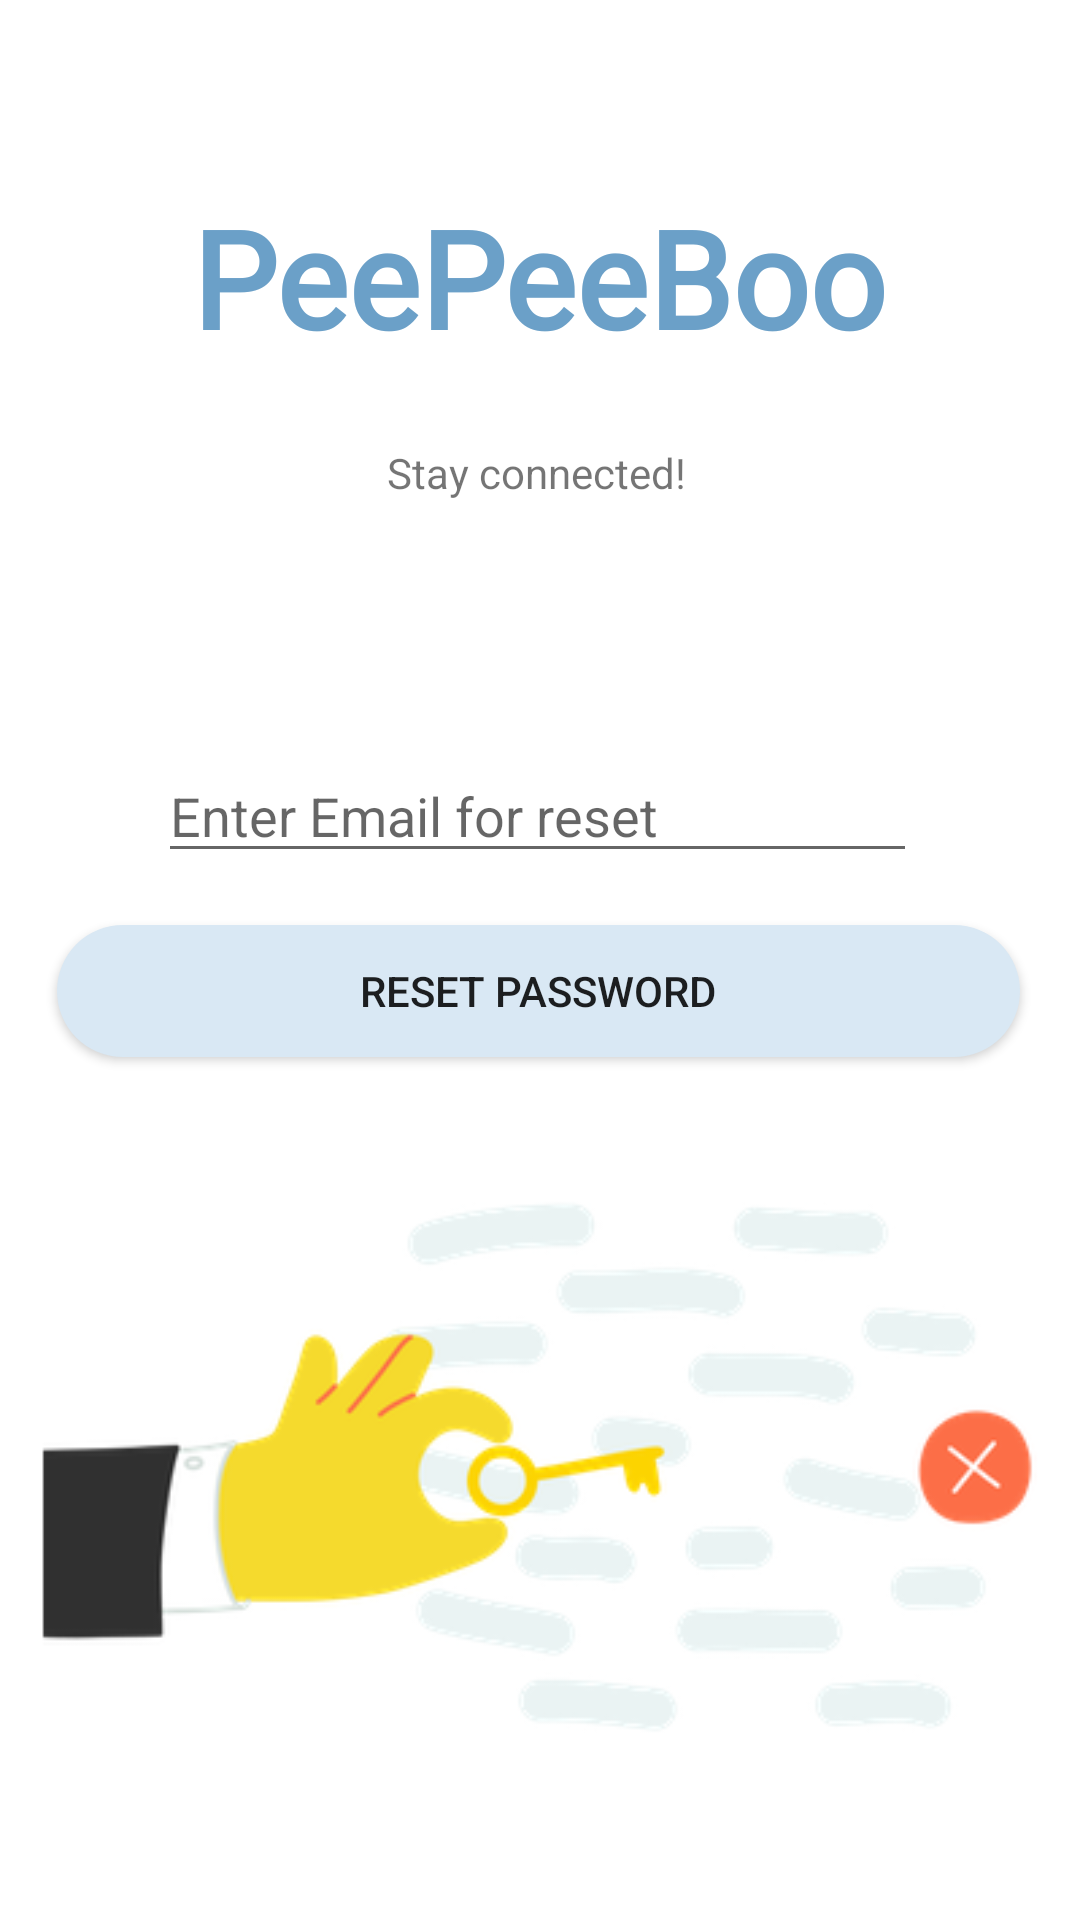

Here is an Android app screen rendered from its layout file. Give the layout XML and the strings, colors and styles it references.
<!-- AndroidManifest.xml: application theme Theme.Comp3717_project -->
<!-- res/layout/activity_reset_password.xml -->
<?xml version="1.0" encoding="utf-8"?>
<androidx.constraintlayout.widget.ConstraintLayout xmlns:android="http://schemas.android.com/apk/res/android"
    xmlns:app="http://schemas.android.com/apk/res-auto"
    xmlns:tools="http://schemas.android.com/tools"
    android:layout_width="match_parent"
    android:layout_height="match_parent"
    tools:context=".ResetPasswordActivity">

    <TextView
        android:id="@+id/reset_tv_logo"
        android:fontFamily="@font/mansalva_regular"
        android:layout_width="306dp"
        android:layout_height="89dp"
        android:layout_marginTop="48dp"
        android:gravity="center"
        android:text="@string/peepeeboo"
        android:textAlignment="center"
        android:textSize="45sp"
        android:textStyle="bold"
        android:textColor="#6BA0C8"
        app:layout_constraintEnd_toEndOf="parent"
        app:layout_constraintHorizontal_bias="0.495"
        app:layout_constraintStart_toStartOf="parent"
        app:layout_constraintTop_toTopOf="parent" />

    <EditText
        android:id="@+id/reset_textEditor_email"
        android:layout_width="253dp"
        android:layout_height="41dp"
        android:layout_marginTop="80dp"
        android:ems="10"
        android:hint="@string/enter_email_for_reset"
        android:importantForAutofill="no"
        android:inputType="textEmailAddress"
        app:layout_constraintEnd_toEndOf="parent"
        app:layout_constraintHorizontal_bias="0.493"
        app:layout_constraintStart_toStartOf="parent"
        app:layout_constraintTop_toBottomOf="@+id/reset_tv_prom_msg" />

    <Button
        android:id="@+id/reset_button_resetPasswrod"
        android:layout_width="321dp"
        android:layout_height="44dp"
        android:paddingHorizontal="10dp"
        android:text="@string/reset_password"
        app:layout_constraintBottom_toBottomOf="parent"
        app:backgroundTint="@null"
        app:layout_constraintEnd_toEndOf="parent"
        app:layout_constraintHorizontal_bias="0.488"
        app:layout_constraintStart_toStartOf="parent"
        android:background="@drawable/custom_button_1"
        app:layout_constraintTop_toBottomOf="@+id/reset_textEditor_email"
        app:layout_constraintVertical_bias="0.057" />

    <TextView
        android:id="@+id/reset_tv_prom_msg"
        android:layout_width="200dp"
        android:layout_height="25dp"
        android:layout_marginTop="8dp"
        android:gravity="center"
        android:text="@string/prom_msg_here"
        android:textAlignment="center"
        app:layout_constraintEnd_toEndOf="parent"
        app:layout_constraintHorizontal_bias="0.492"
        app:layout_constraintStart_toStartOf="parent"
        app:layout_constraintTop_toBottomOf="@+id/reset_tv_logo" />

    <ImageView
        android:id="@+id/reset_imageView"
        android:layout_width="wrap_content"
        android:layout_height="wrap_content"
        android:contentDescription="@string/reset_unlock"
        app:layout_constraintBottom_toBottomOf="parent"
        app:layout_constraintEnd_toEndOf="parent"
        app:layout_constraintHorizontal_bias="0.0"
        app:layout_constraintStart_toStartOf="parent"
        app:layout_constraintTop_toBottomOf="@+id/reset_button_resetPasswrod"
        app:layout_constraintVertical_bias="0.382"
        app:srcCompat="@drawable/art_unlock" />

</androidx.constraintlayout.widget.ConstraintLayout>
<!-- resources referenced by this layout -->
<resources>
  <!-- drawable art_unlock: png bitmap (drawable, 38420 bytes) -->
  <!-- drawable custom_button_1 (drawable) -->
  <?xml version="1.0" encoding="utf-8"?>
  <shape xmlns:android="http://schemas.android.com/apk/res/android"
      android:shape="rectangle">
  
      <solid android:color="#D9E8F4" />
      <corners android:radius="50dp" />
  </shape>
  <string name="enter_email_for_reset">Enter Email for reset</string>
  <string name="peepeeboo">PeePeeBoo</string>
  <string name="prom_msg_here">Stay connected!</string>
  <string name="reset_password">Reset Password</string>
  <string name="reset_unlock">reset unlock</string>
  <style name="Theme.Comp3717_project" parent="Theme.MaterialComponents.DayNight.NoActionBar">
          
          <item name="colorPrimary">#75B6D3</item>
          <item name="colorPrimaryVariant">#4BA5CD</item>
          <item name="colorOnPrimary">@color/white</item>
          
          <item name="colorSecondary">@color/teal_200</item>
          <item name="colorSecondaryVariant">@color/teal_700</item>
          <item name="colorOnSecondary">@color/black</item>
          
          <item name="android:statusBarColor" tools:targetApi="l">?attr/colorPrimaryVariant</item>
          
      </style>
  <!-- not gathered from this repository: default colours our renderer supplied (Android Studio template values) -->
  <color name="teal_200">#FF03DAC5</color>
  <color name="teal_700">#FF018786</color>
  <color name="black">#FF000000</color>
  <color name="white">#FFFFFFFF</color>
</resources>
